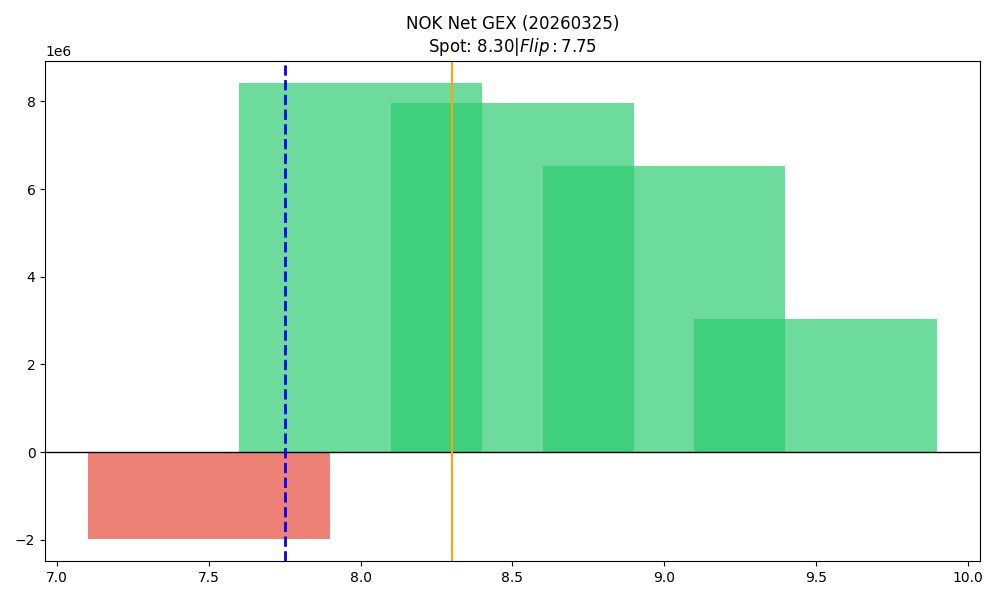

The data file committed next to this chart (first rows):
strike, call_gex, put_gex, call_dex, put_dex, net_greek_delta, net_gex
7.5, 469431, 2440940, 1110058, -1209063, -0.01241, -1971509
8.0, 27312664, 18901412, 23731988, -10198971, 0.2052, 8411252
8.5, 8173481, 218520, 4289556, -328904, 0.2373, 7954961
9.0, 6601665, 67247, 5232546, -195309, 0.2052, 6534418
9.5, 3030725, 1407, 1321626, -8693, 0.059, 3029318
